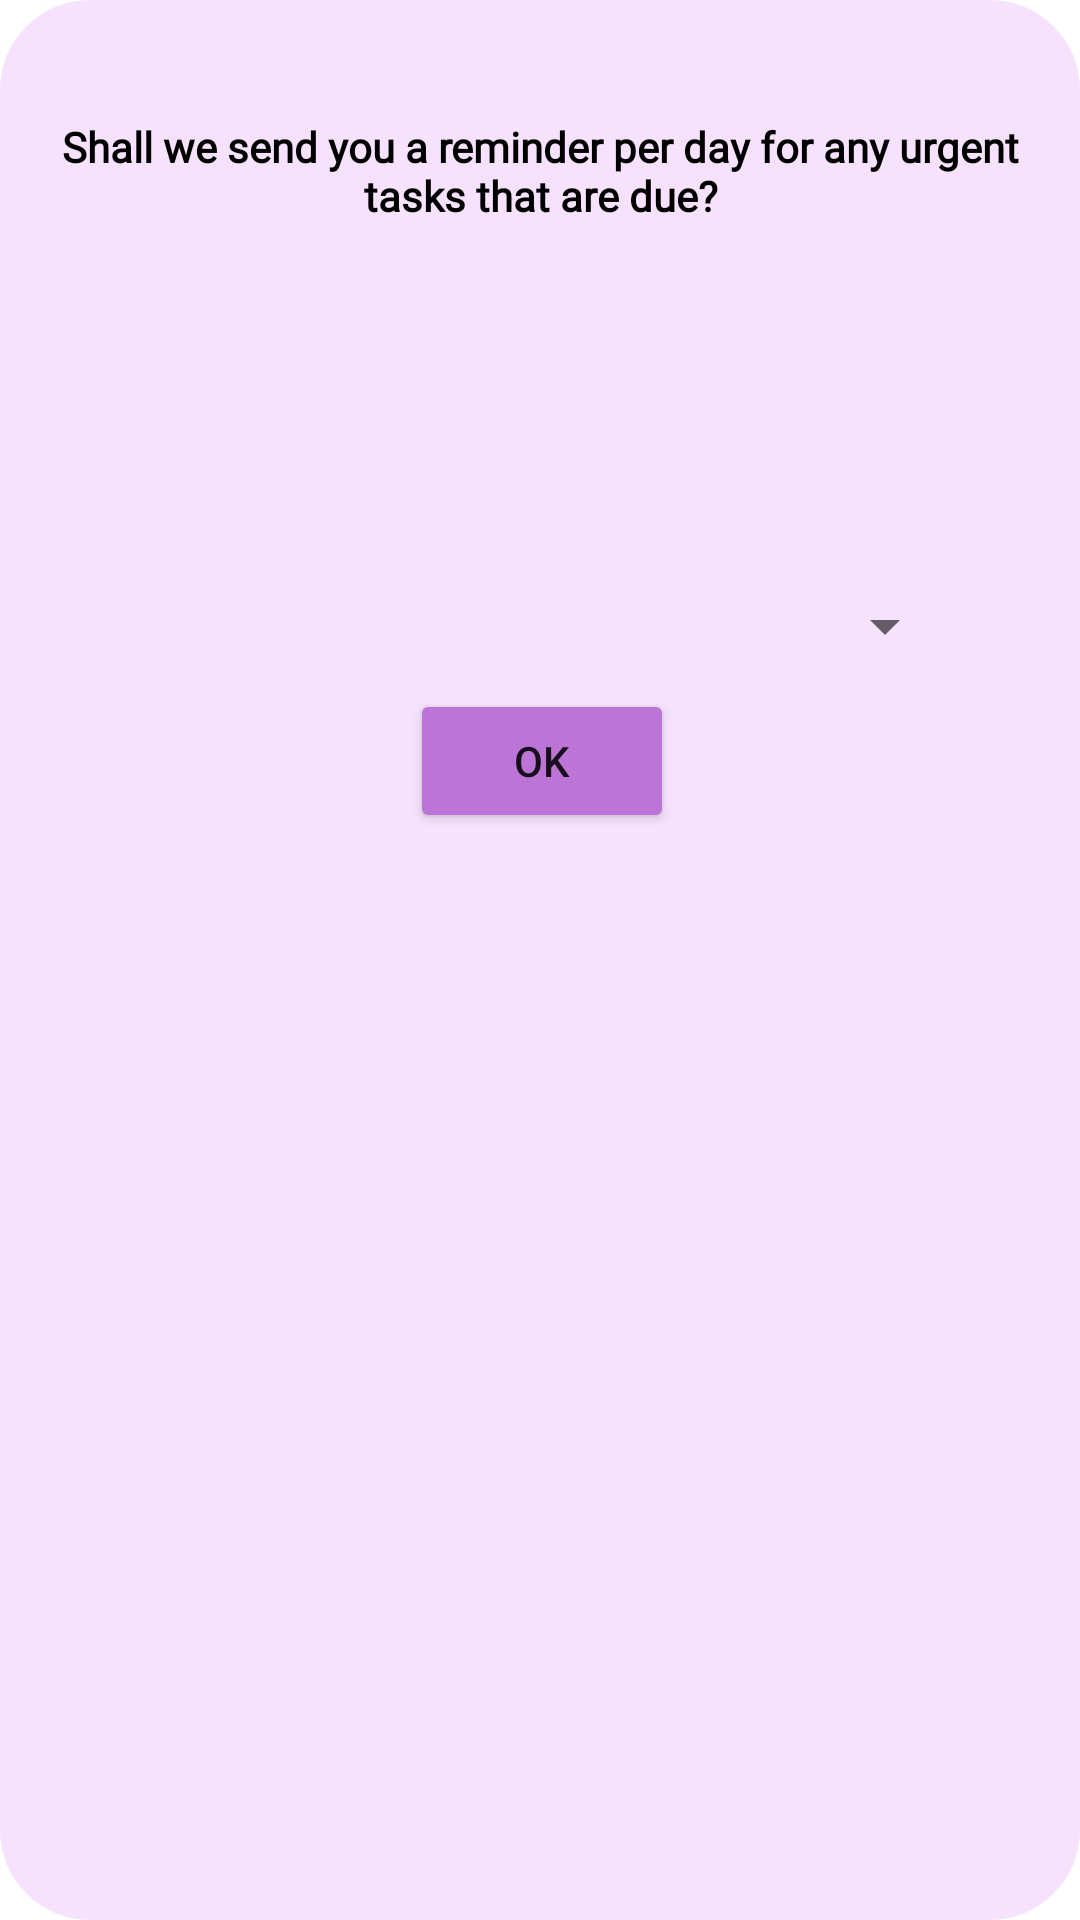

This screen was rendered from an Android layout file. Write that file and the resources it references.
<!-- AndroidManifest.xml: application theme Theme.Practis -->
<!-- res/layout/notifications_dialog.xml -->
<?xml version="1.0" encoding="utf-8"?>
<androidx.constraintlayout.widget.ConstraintLayout xmlns:android="http://schemas.android.com/apk/res/android"
    xmlns:app="http://schemas.android.com/apk/res-auto"
    xmlns:tools="http://schemas.android.com/tools"
    android:id="@+id/taskCreationDialog"
    android:layout_width="350dp"
    android:layout_height="200dp"
    android:background="@drawable/rounded_pop_up">

    <TextView
        android:id="@+id/notifText"
        android:layout_width="330dp"
        android:layout_height="42dp"
        android:layout_marginTop="36dp"
        android:fontFamily="@font/montserrat_light"
        android:gravity="center"
        android:hint="@string/notif_reminder"
        android:textColor="@color/black"
        android:textColorHint="@color/black"
        android:textStyle="bold"
        app:layout_constraintEnd_toEndOf="parent"
        app:layout_constraintStart_toStartOf="parent"
        app:layout_constraintTop_toTopOf="parent" />

    <Spinner
        android:id="@+id/dropDown"
        android:layout_width="277dp"
        android:layout_height="34dp"
        android:spinnerMode="dropdown"
        app:layout_constraintBottom_toBottomOf="parent"
        app:layout_constraintEnd_toEndOf="parent"
        app:layout_constraintHorizontal_bias="0.506"
        app:layout_constraintStart_toStartOf="parent"
        app:layout_constraintTop_toBottomOf="@+id/notifText"
        app:layout_constraintVertical_bias="0.215" />

    <Button
        android:id="@+id/okButton"
        android:layout_width="wrap_content"
        android:layout_height="wrap_content"
        android:layout_marginTop="4dp"
        android:text="ok"
        app:backgroundTint="#BC74D7"
        app:cornerRadius="20dp"
        app:layout_constraintEnd_toEndOf="@+id/dropDown"
        app:layout_constraintStart_toStartOf="@+id/dropDown"
        app:layout_constraintTop_toBottomOf="@+id/dropDown" />
</androidx.constraintlayout.widget.ConstraintLayout>
<!-- resources referenced by this layout -->
<resources>
  <!-- drawable rounded_pop_up (drawable) -->
  <?xml version="1.0" encoding="utf-8"?>
  <shape xmlns:android="http://schemas.android.com/apk/res/android" android:shape="rectangle">
      <corners android:radius="30dp"/>
      <solid android:color="#F6E2FC" />
  </shape>
  <string name="notif_reminder">Shall we send you a reminder per day for any urgent tasks that are due?</string>
  <style name="Theme.Practis" parent="Theme.MaterialComponents.DayNight.NoActionBar">
          
          <item name="colorPrimary">@color/purple_500</item>
          <item name="colorPrimaryVariant">#D5A7E3</item>
          <item name="colorOnPrimary">@color/white</item>
          
          <item name="colorSecondary">#F0BBF8</item>
          <item name="colorSecondaryVariant">@color/teal_700</item>
          <item name="colorOnSecondary">@color/black</item>
          
          <item name="android:statusBarColor" tools:targetApi="l">?attr/colorPrimaryVariant</item>
          
      </style>
  <!-- not gathered from this repository: default colours our renderer supplied (Android Studio template values) -->
  <color name="purple_500">#FF6200EE</color>
  <color name="teal_700">#FF018786</color>
  <color name="black">#FF000000</color>
  <color name="white">#FFFFFFFF</color>
</resources>
